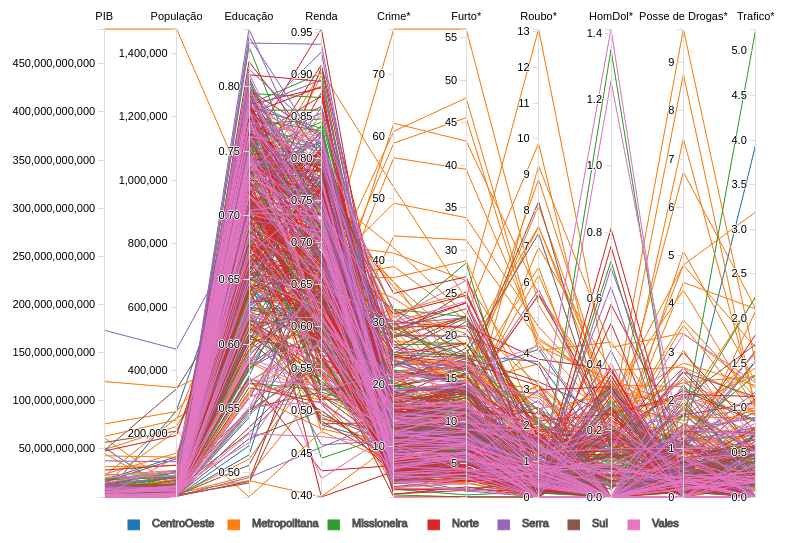
D3 v3 page, settled after 480 driven frames (8 s of simulated time); the page loaded 1 data file(s).


// ── main.js
var LINE_COLOR_0 = '#09c';
var LINE_COLOR_1 = '#c69';


var tooltip = d3.select("body")
    .append("div")
    .style("position", "absolute")
    .style("z-index", "10")
    .text("a simple tooltip")
    .attr("class","tooltip");

function drawParallelCoordinates2(id) {
  // canvas W & h & maring
  var margin = {top: 60, right: 60, bottom: 60, left: 80},
      width = window.innerWidth - 300,
      height = window.innerHeight - 300;

  // prepare canvas
  var svg = d3.select(id)
      .append('svg')
          .attr('width', width + margin.left + margin.right)
          .attr('height', height + margin.top + margin.bottom)
      .style({ border: 'none' })
      .append("g")
          // .attr('width', width)
          .attr("transform", "translate(" + margin.left + "," + margin.top + ")");

  // scale X & Y
  var x = d3.scale.ordinal().rangePoints([0, width], 1),
      y = {};

  var line = d3.svg.line(),
      axis = d3.svg.axis().orient("left");

  var background, foreground;
  var dragging = {};

  var color = d3.scale.category10();
  var dimensions = ['PIB', 'População', 'Educação', 'Renda', 'Crime*', 'Furto*', 'Roubo*',  'HomDol*', 'Posse de Drogas*', 'Trafico*'];

  // Returns the path for a given data point.
  var path = function(d) {
        return line(dimensions.map(function(p) { return [position(p), y[p](d[p])]; }));
      },
      position = function(d) {
        var v = dragging[d];
        return v == null ? x(d) : v;
      };

  // Survey of Labour and Income Dynamics
  // "","wages","education","age","sex","language"
  // "1",10.56,15,40,"Male","English"
  d3.csv("macro-regioes.csv", function(error, data) {
    data.forEach(function(d) {
      d.Populacao = 'NA' === d.Populacao ? 0 : +d.Populacao;
      d.Educacao = 'NA' === d.Educacao ? 0 : +d.Educacao;
      d.PIB = 'NA' === d.PIB ? 0 : +d.PIB;
      d.Renda = 'NA' === d.Renda ? 0 : +d.Renda;
      d.Crime = 'NA' === d.Crime ? 0 : +d.Crime;
      d.Furto = 'NA' === d.Furto ? 0 : +d.Furto;
      d.Roubo = 'NA' === d.Roubo ? 0 : +d.Roubo;
      d.HomDol = 'NA' === d.HomDol ? 0 : +d.HomDol;
      d.PosseDrogas = 'NA' === d.PosseDrogas ? 0 : +d.PosseDrogas;
      d.Trafico = 'NA' === d.Trafico ? 0 : +d.Trafico;
    });

    // create a scale for each dimension.
    dimensions.forEach(function(dim) {
      y[dim] = d3.scale.linear()
        .domain(d3.extent(data, function(p) { return +p[dim]; }))
        .range([height, 0])
    });

    x.domain(dimensions);

    // Add grey background lines for context.
    background = svg.append("g")
      .attr("class", "background")
      .selectAll("path")
      .data(data)
      .enter().append("path")
      .attr("d", path);

    // Add blue foreground lines for focus.
    foreground = svg.append("g")
      .attr("class", "foreground")
      .selectAll("path")
      .data(data)
      .enter().append("path")
      .attr({'style': function(d) {
        return "stroke: " + color(d.Macroregiao)
      }})
      .attr("d", path)
      .on("mouseover", function(n){
	      d3.select(this).transition().duration(50)
          .style({'stroke-width' : '5'});
        d3.select(".tooltip")
          .style({'transition-delay' : '0s'})
          .style({'visibility' : 'visible'});

        tooltip.text(n.name);

	      return tooltip
          .style("transition-delay", "0.3s")
          .style("opacity", "1");
      })
      .on("mousemove", function(){
        return tooltip.style("top", (event.pageY-10)+"px").style("left",(event.pageX+10)+"px");
      })
      .on("mouseout", function(d){
	      d3.select(this).transition().duration(1000)
          .style({'stroke-width' : '1'});
	      return tooltip
          .style("visibility", "hidden")
          .style("opacity", "0")
          .style("transition-delay", "0.3s");
      });

    // Add a group element for each dimension.
    var g = svg.selectAll(".dimension")
      .data(dimensions)
      .enter().append("g")
      .attr("class", "dimension")
      .attr("transform", function(d) { return "translate(" + x(d) + ")"; })
      .call(d3.behavior.drag()
                      .origin(function(d) { return {x: x(d)}; })
                      .on("dragstart", function(d) {
                          dragging[d] = x(d);
                          background.attr("visibility", "hidden");
                      })
                      .on("drag", function(d) {
                          dragging[d] = Math.min(width, Math.max(0, d3.event.x));
                          foreground.attr("d", path);
                          dimensions.sort(function(a, b) { return position(a) - position(b); });
                          x.domain(dimensions);
                          g.attr("transform", function(d) { return "translate(" + position(d) + ")"; })
                      })
                      .on("dragend", function(d) {
                          delete dragging[d];
                          transition(d3.select(this)).attr("transform", "translate(" + x(d) + ")");
                          transition(foreground).attr("d", path);
                          background.attr("d", path)
                                  .transition()
                                  .delay(500)
                                  .duration(0)
                                  .attr("visibility", null);
                      }));

    // Add an axis and title.
    g.append("g")
      .attr("class", "axis")
      .each(function(d) { d3.select(this).call(axis.scale(y[d])); })
      .append("text")
      .style("text-anchor", "middle")
      .attr("y", -9)
      .text(function(d) { return d; });

    g.append("g")
      .attr("class", "brush")
      .each(function(d) {
          d3.select(this).call(y[d].brush = d3.svg.brush().y(y[d]).on("brushstart", brushstart).on("brush", brush));
      })
      .selectAll("rect")
      .attr("x", -8)
      .attr("width", 16);
    // prepare legend
    var legend = svg.append('g')
        .attr("width", 60)
        .attr("height", 10)
        .attr('stroke', '#555')
        .attr("transform", "translate(60," + (height + 30) + ")");

    var newLegend = function(legendContainer, color, text, offsetX) {
      var g = legendContainer.append('g');
      if (offsetX) {
          g.attr("transform", "translate(" + offsetX + ", 0)");
      }
      g.append('text')
        .style({'font-size': '8px', 'stroke': color, 'fill': color})
        .text('██');
      g.append('text')
        .attr("transform", "translate(24, 0)")
        .attr('fill', '#000')
        .text(text);
    };

   // newLegend(legend, color('Male'), 'Male');
    newLegend(legend, color('CentroOeste'), 'CentroOeste');
    newLegend(legend, color('Metropolitana'), 'Metropolitana', 100);
    newLegend(legend, color('Missioneira'), 'Missioneira', 200);
    newLegend(legend, color('Norte'), 'Norte', 300);
    newLegend(legend, color('Serra'), 'Serra', 370);
    newLegend(legend, color('Sul'), 'Sul', 440);
    newLegend(legend, color('Vales'), 'Vales', 500);
  });
  function transition(g) {
      return g.transition().duration(500);
  }

  function brushstart() {
      d3.event.sourceEvent.stopPropagation();
  }

  // Handles a brush event, toggling the display of foreground lines.
  function brush() {
      var actives = dimensions.filter(function(p) { return !y[p].brush.empty(); }),
              extents = actives.map(function(p) { return y[p].brush.extent(); });
      foreground.style("display", function(d) {
          return actives.every(function(p, i) {
              return extents[i][0] <= d[p] && d[p] <= extents[i][1];
          }) ? null : "none";
      });
  }
}

drawParallelCoordinates2('#canvas');


### data: macro-regioes.csv
Macroregiao, name, População, Crime*, Furto*, Roubo*, HomDol*, Posse de Drogas*, Trafico*, Educação, Renda, Saúde, PIB, PIB per capita, Corede
CentroOeste, AGUDO, 17044, 10.15, 7.921, 0.4694, 0, 0.176, 0.2934, 0.6262, 0.6888, 0.7935, 2939843673, 95793, Central
CentroOeste, ALEGRETE, 78056, 16.83, 11.25, 1.153, 0.1409, 1.153, 0.7815, 0.7448, 0.6298, 0.8061, 13011543179, 85310, Fronteira Oeste
CentroOeste, BARRA DO QUARAI, 3579, 15.93, 13.69, 0.8382, 0, 0.5588, 0.2794, 0.7096, 0.5987, 0.8016, 1218572294, 145205, Fronteira Oeste
CentroOeste, CACEQUI, 13430, 23.08, 20.25, 0.5212, 0, 0.3723, 0.07446, 0.6702, 0.574, 0.7812, 1992540562, 78234, Vale do Jaguari
CentroOeste, CAPAO DO CIPO, 3042, 11.18, 7.89, 0.3287, 0, 0, 0, 0.5921, 0.7659, 0.8394, 1367163488, 265305, Vale do Jaguari
CentroOeste, DILERMANDO DE AGUIAR, 2930, 20.48, 17.75, 0.3413, 0, 0, 0, 0.5839, 0.6608, 0.8553, 616292895, 114054, Central
CentroOeste, DONA FRANCISCA, 3319, 16.57, 12.96, 0.6026, 0, 0.3013, 0.3013, 0.8082, 0.5968, 0.8338, 476896283, 76357, Central
CentroOeste, FAXINAL DO SOTURNO, 6792, 10.6, 7.951, 1.031, 0, 0.1472, 0.2945, 0.7175, 0.6654, 0.852, 1102766209, 96525, Central
CentroOeste, FORMIGUEIRO, 6768, 12.56, 9.309, 0.1478, 0.1478, 0, 0.4433, 0.6956, 0.6105, 0.7884, 1029469844, 77956, Central
CentroOeste, ITAARA, 5133, 15.39, 11.69, 0.9741, 0, 0.1948, 0.3896, 0.7712, 0.6331, 0.8041, 559303928, 61942, Central
CentroOeste, ITAQUI, 39201, 17.3, 8.622, 1.352, 0, 1.224, 3.954, 0.7084, 0.6433, 0.7329, 8312419533, 112149, Fronteira Oeste
CentroOeste, IVORA, 2121, 10.84, 10.37, 0, 0, 0, 0, 0.771, 0.6213, 0.8428, 326146311, 82521, Central
CentroOeste, JAGUARI, 11247, 8.536, 5.779, 0.3557, 0, 0.2667, 0.7113, 0.6926, 0.6403, 0.823, 1512973870, 71885, Vale do Jaguari
CentroOeste, JARI, 3566, 8.974, 8.413, 0, 0, 0, 0, 0.543, 0.6998, 0.8198, 925253631, 148077, Central
CentroOeste, JULIO DE CASTILHOS, 19722, 19.42, 13.23, 1.47, 0.1521, 0.8113, 0.507, 0.708, 0.7775, 0.8158, 5165859709, 156128, Central
CentroOeste, MACAMBARA, 4427, 8.81, 8.132, 0, 0, 0, 0.2259, 0.6378, 0.6894, 0.8247, 1504839155, 151614, Fronteira Oeste
CentroOeste, MANOEL VIANA, 6763, 11.39, 8.132, 0.2957, 0, 0.2957, 0.4436, 0.5908, 0.6514, 0.8023, 1229878855, 93664, Fronteira Oeste
CentroOeste, MATA, 4923, 12.39, 10.36, 0, 0, 0, 0, 0.62, 0.548, 0.8021, 628149872, 67630, Vale do Jaguari
CentroOeste, NOVA ESPERANCA DO SUL, 4807, 8.945, 6.657, 0, 0, 0.4161, 0, 0.7482, 0.6791, 0.8088, 1094605893, 111836, Vale do Jaguari
CentroOeste, NOVA PALMA, 6310, 11.25, 8.082, 0.6339, 0, 0, 0, 0.7092, 0.7461, 0.8701, 1622355721, 112971, Central
CentroOeste, PARAISO DO SUL, 7318, 6.832, 5.466, 0.2733, 0, 0, 0, 0.5817, 0.5954, 0.7925, 953844246, 67928, Jacuí Centro
CentroOeste, PINHAL GRANDE, 4369, 10.76, 8.927, 0.2289, 0, 0, 0, 0.643, 0.5814, 0.8659, 3319978293, 248727, Central
CentroOeste, QUARAI, 22603, 18.4, 14.42, 0.3982, 0.04424, 0.4867, 0.2655, 0.7066, 0.526, 0.756, 2736526791, 61755, Fronteira Oeste
CentroOeste, QUEVEDOS, 2798, 7.148, 6.791, 0, 0, 0, 0, 0.5753, 0.7159, 0.8443, 781310819, 164800, Central
CentroOeste, RESTINGA SECA, 15968, 13.65, 9.582, 0.8141, 0.1253, 0.4384, 0.501, 0.6289, 0.6057, 0.8065, 2568374406, 84825, Jacuí Centro
CentroOeste, ROSARIO DO SUL, 40814, 22.12, 16.39, 1.397, 0.196, 0.9311, 0.5145, 0.6398, 0.599, 0.7848, 5766249999, 79079, Fronteira Oeste
CentroOeste, SANTA MARGARIDA DO SUL, 2483, 12.08, 10.87, 0, 0, 0, 0, 0.5212, 0.771, 0.8084, 51591769766, 238867, Fronteira Oeste
CentroOeste, SANTA MARIA, 274411, 28.41, 17.67, 3.783, 0.1057, 1.374, 0.8928, 0.7094, 0.7178, 0.8082, 878903574, 206353, Central
CentroOeste, SANTANA DO LIVRAMENTO, 83494, 19.77, 13.31, 1.27, 0.1078, 1.413, 0.4671, 0.6455, 0.5953, 0.7537, 879667135, 59496, Fronteira Oeste
CentroOeste, SANTIAGO, 50472, 18.84, 11.53, 0.9906, 0.07925, 1.11, 1.526, 0.7358, 0.6458, 0.8176, 6449900703, 73850, Vale do Jaguari
CentroOeste, SAO FRANCISCO DE ASSIS, 18945, 13.78, 11.03, 0.2111, 0, 0.1056, 0.2639, 0.6447, 0.5786, 0.813, 2353769298, 66610, Vale do Jaguari
CentroOeste, SAO GABRIEL, 62069, 16.45, 11.91, 1.031, 0.06444, 0.58, 0.6928, 0.5833, 0.6173, 0.7721, 9944255023, 85801, Fronteira Oeste
CentroOeste, SAO JOAO DO POLESINE, 2729, 7.329, 6.229, 0, 0.3664, 0, 0, 0.7611, 0.6731, 0.8547, 396886656, 84545, Central
CentroOeste, SAO MARTINHO DA SERRA, 3132, 22.67, 21.71, 0, 0, 0, 0, 0.514, 0.7112, 0.8419, 908376312, 169758, Central
CentroOeste, SAO PEDRO DO SUL, 16701, 21.14, 17.3, 1.377, 0.1198, 0.05988, 0.2395, 0.6373, 0.5666, 0.81, 2159682297, 70579, Central
CentroOeste, SAO SEPE, 23772, 19.01, 14.43, 1.683, 0.08413, 0.3786, 0.5469, 0.6651, 0.6331, 0.8299, 4234249499, 95647, Jacuí Centro
CentroOeste, SAO VICENTE DO SUL, 8567, 16.11, 14.01, 0.2335, 0, 0.2335, 0.2335, 0.6274, 0.622, 0.8027, 1296328563, 83798, Vale do Jaguari
CentroOeste, SILVEIRA MARTINS, 2439, 9.02, 7.38, 0.41, 0, 0, 0, 0.6571, 0.6324, 0.8049, 287915123, 65915, Central
CentroOeste, TOROPI, 2684, 11.55, 10.43, 0, 0, 0, 0, 0.7267, 0.5802, 0.842, 387834777, 72510, Central
CentroOeste, UNISTALDA, 2456, 10.18, 8.143, 0, 0, 0, 0, 0.6615, 0.4836, 0.7761, 328959685, 73112, Vale do Jaguari
CentroOeste, URUGUAIANA, 128580, 24.4, 15.48, 4.122, 0.14, 1.159, 0.6922, 0.6918, 0.5959, 0.718, 17736357891, 72914, Fronteira Oeste
CentroOeste, VILA NOVA DO SUL, 4152, 25.05, 22.16, 0.4817, 0, 0, 0, 0.6646, 0.5733, 0.83, 583798771, 73743, Jacuí Centro
Metropolitana, ALVORADA, 210326, 27.96, 9.319, 9.243, 0.4517, 3.395, 1.217, 0.4813, 0.4756, 0.746, 15109646172, 44025, Metropolitano do Delta do Jacuí
Metropolitana, ARAMBARE, 3929, 28, 21.89, 1.018, 0.2545, 2.036, 0, 0.6743, 0.616, 0.7589, 826020327, 115076, Centro Sul
Metropolitana, ARARICA, 5519, 14.31, 9.06, 1.993, 0.1812, 0.906, 0, 0.6816, 0.6182, 0.7422, 879083008, 106069, Vale do Rio dos Sinos
Metropolitana, ARROIO DO SAL, 8555, 58.91, 45.59, 4.091, 0.4676, 1.169, 1.636, 0.7019, 0.6171, 0.8029, 1154066229, 82614, Litoral
Metropolitana, ARROIO DOS RATOS, 13956, 10.89, 6.019, 1.863, 0.215, 0.6449, 0.5732, 0.617, 0.5517, 0.7711, 1449419239, 52884, Centro Sul
… [head cut at 6 KiB]